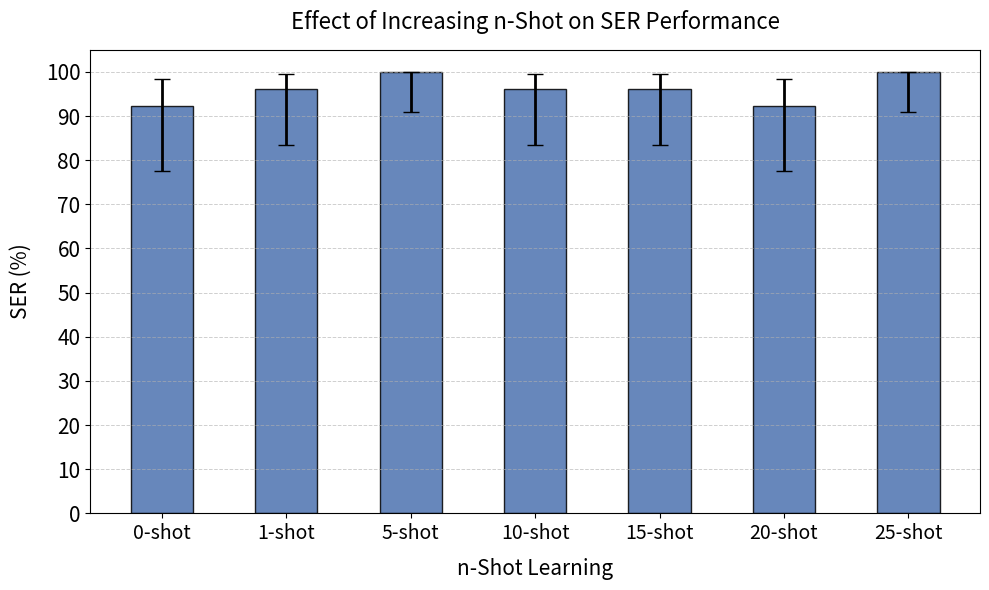

Reproduce this figure in Python.
import numpy as np
import matplotlib.pyplot as plt
import pandas as pd
from scipy.stats import beta
import os

# TRY THIS EXPERIMENT WITHOUT RL.

# Function to compute 95% confidence intervals using a Beta distribution
def proportion_ci(n, p):
    a = n * p + 0.5
    b = n * (1 - p) + 0.5
    p0_025 = beta.isf(1 - 0.025, a, b)  # 2.5% percentile
    p0_975 = beta.isf(1 - 0.975, a, b)  # 97.5% percentile
    return pd.Series({'p0_025': p0_025, 'p0_975': p0_975})

# Labels for different n-shot settings
n_shot_levels = ["0-shot", "1-shot", "5-shot", "10-shot", "15-shot", "20-shot", "25-shot"]  

n_trials = 26  
ser_results = np.array([92.31, 96.15, 100.00, 96.15, 96.15, 92.31, 100.00]) / 100  # Convert % to proportion

# Compute confidence intervals
ci = [proportion_ci(n_trials, p) for p in ser_results]
ci = pd.DataFrame(ci)

# Convert to percentages
ser_results *= 100
ci *= 100
errors = np.abs(ci[['p0_025', 'p0_975']].sub(ser_results, axis=0).T.values)

# Set up figure and axis
fig, ax = plt.subplots(figsize=(10, 6))

# Define bar width and positions
x = np.arange(len(n_shot_levels))
bar_width = 0.5  

# Plot bars with error bars
ax.bar(x, ser_results, width=bar_width, color='#4C72B0', edgecolor='black', 
       alpha=0.85, label="SER Performance", yerr=errors, capsize=6, error_kw={'elinewidth': 2})

# Add grid for readability
ax.grid(axis='y', linestyle='--', linewidth=0.7, alpha=0.6)

# Formatting
ax.set_xticks(x)
ax.set_xticklabels(n_shot_levels, fontsize=14)
ax.set_yticks(np.arange(0, 110, 10))
ax.set_ylim(0, 105)
ax.set_yticklabels(np.arange(0, 110, 10), fontsize=15)

# Labels and title
ax.set_ylabel("SER (%)", fontsize=15, labelpad=10)
ax.set_xlabel("n-Shot Learning", fontsize=15, labelpad=10)
ax.set_title("Effect of Increasing n-Shot on SER Performance", fontsize=16, pad=15)

save_path = "Visualise/nshot/n_shot_ser_performance.png"
os.makedirs(os.path.dirname(save_path), exist_ok=True)

# Show and save the plot
plt.tight_layout()
plt.savefig(save_path, dpi=300)
plt.show()
